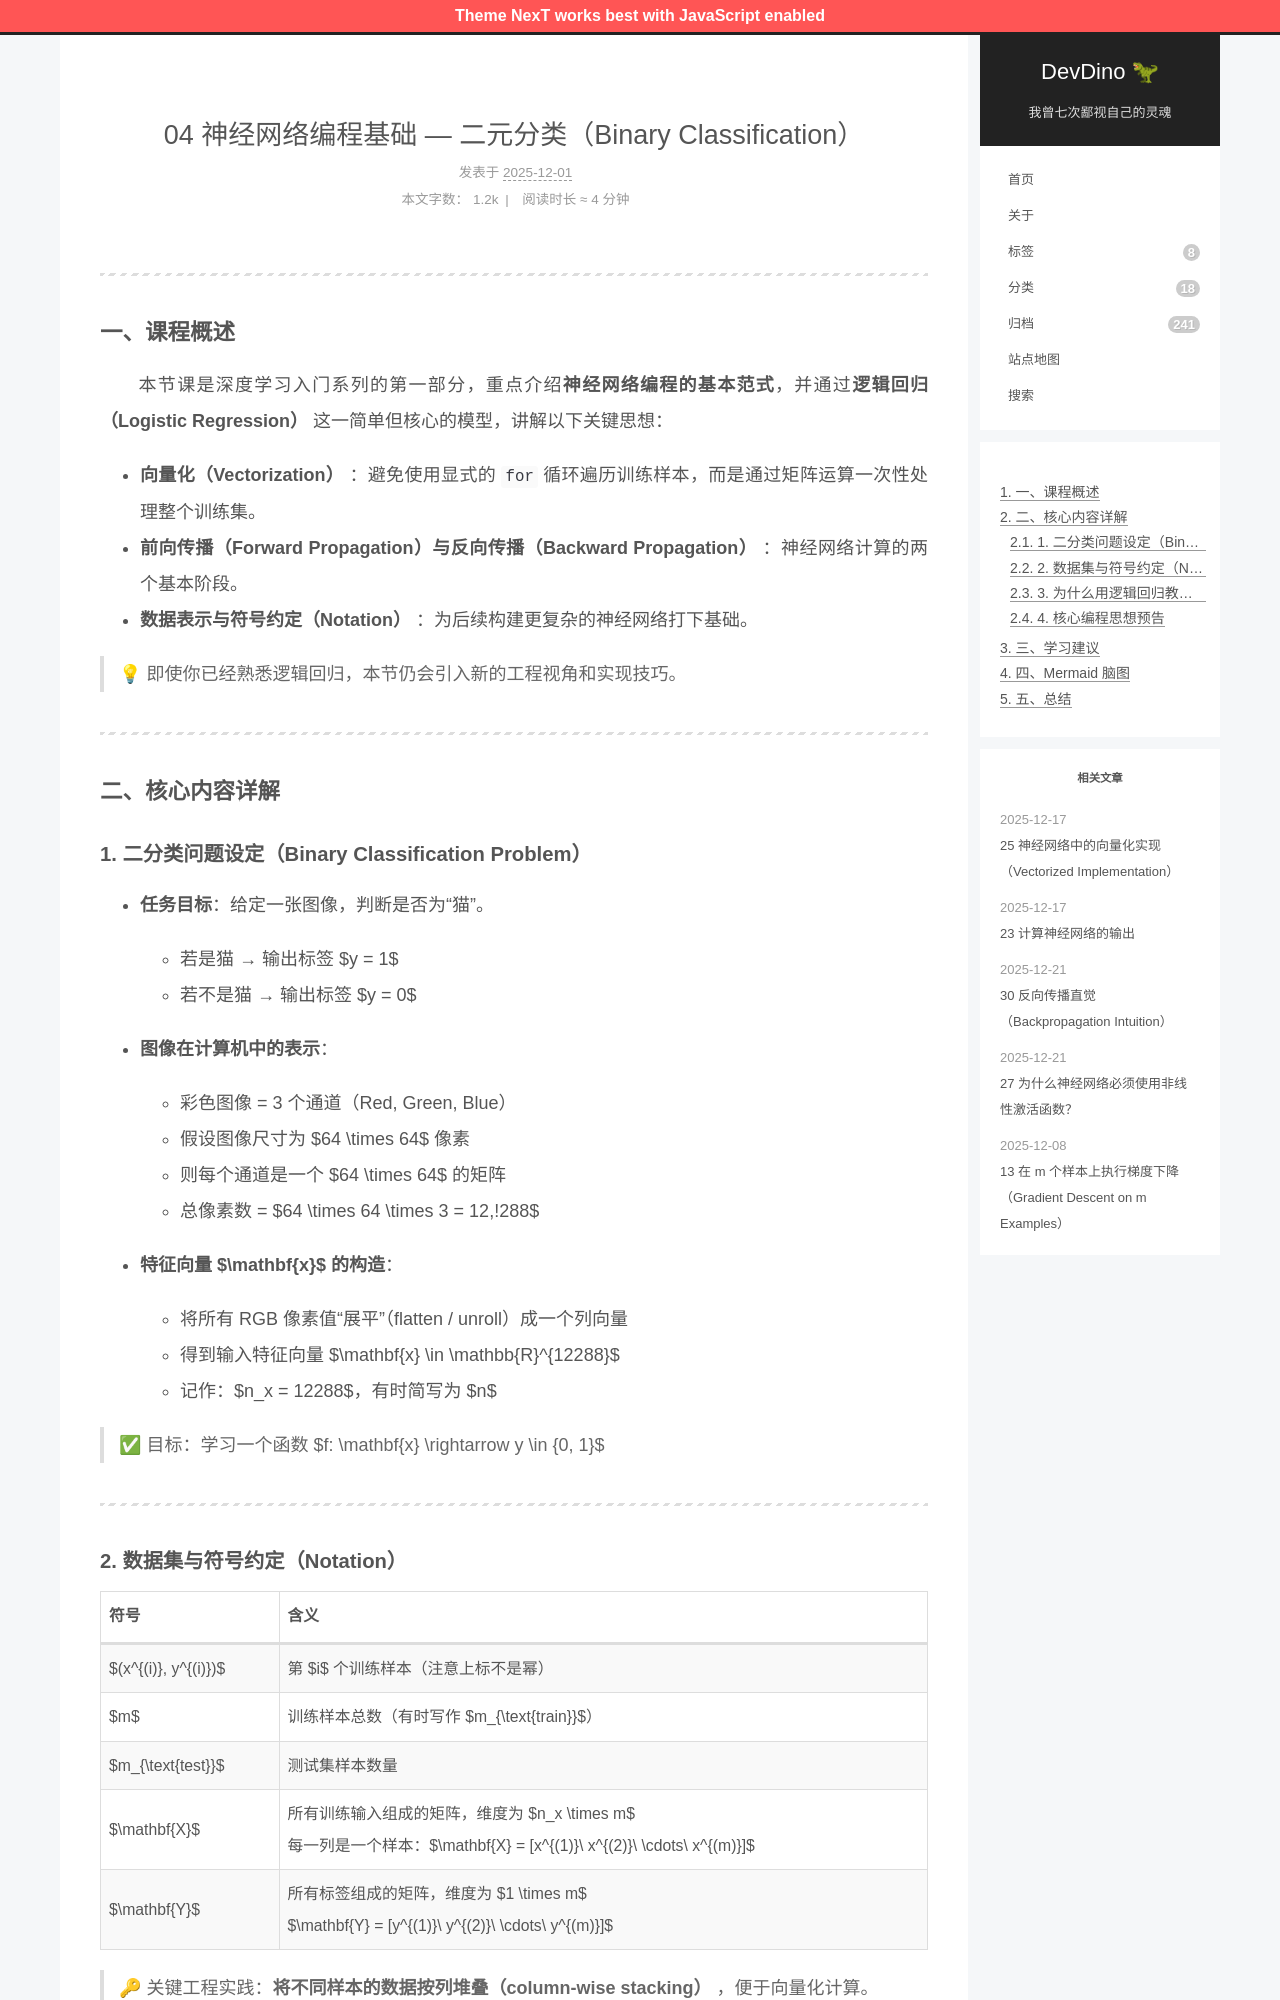

repository: afetmin/blog · page: 04 神经网络编程基础 — 二元分类（Binary Classification）/index.html · generator: jekyll

---
title: 04 神经网络编程基础 — 二元分类（Binary Classification）
date: 2025-12-01T21:22:26Z
lastmod: 2025-12-01T21:35:04Z
categories: 神经网络与深度学习
---

---

### 一、课程概述

　　本节课是深度学习入门系列的第一部分，重点介绍**神经网络编程的基本范式**，并通过**逻辑回归（Logistic Regression）**  这一简单但核心的模型，讲解以下关键思想：

- **向量化（Vectorization）** ：避免使用显式的 `for` 循环遍历训练样本，而是通过矩阵运算一次性处理整个训练集。
- **前向传播（Forward Propagation）与反向传播（Backward Propagation）** ：神经网络计算的两个基本阶段。
- **数据表示与符号约定（Notation）** ：为后续构建更复杂的神经网络打下基础。

> 💡 即使你已经熟悉逻辑回归，本节仍会引入新的工程视角和实现技巧。

---

### 二、核心内容详解

#### 1. 二分类问题设定（Binary Classification Problem）

- **任务目标**：给定一张图像，判断是否为“猫”。

  - 若是猫 → 输出标签 $y = 1$
  - 若不是猫 → 输出标签 $y = 0$
- **图像在计算机中的表示**：

  - 彩色图像 = 3 个通道（Red, Green, Blue）
  - 假设图像尺寸为 $64 \times 64$ 像素
  - 则每个通道是一个 $64 \times 64$ 的矩阵
  - 总像素数 = $64 \times 64 \times 3 = 12,\!288$
- **特征向量** **$\mathbf{x}$** **的构造**：

  - 将所有 RGB 像素值“展平”（flatten / unroll）成一个列向量
  - 得到输入特征向量 $\mathbf{x} \in \mathbb{R}^{12288}$
  - 记作：$n_x = 12288$，有时简写为 $n$

> ✅ 目标：学习一个函数 $f: \mathbf{x} \rightarrow y \in \{0, 1\}$

---
